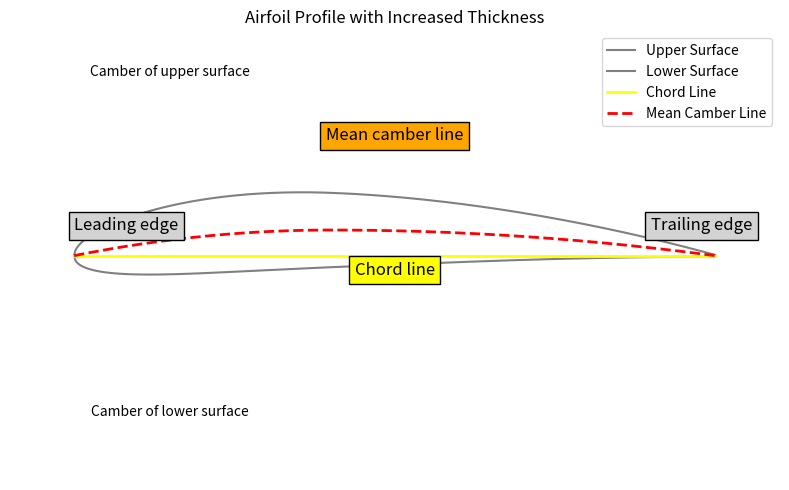

This figure's Python source:
import numpy as np
import matplotlib.pyplot as plt

# Define the chord length (unit length for simplicity)
chord = 1.0
x = np.linspace(0, chord, 500)  # Chordwise positions

# Define camber line (for a cambered airfoil similar to a NACA 4-digit profile)
camber_max = 0.04  # Max camber (4% of chord)
camber_position = 0.4  # Max camber position (40% of chord)

# Define the camber line using a simple parabolic equation
camber_line = np.where(x < camber_position, 
                       camber_max / (camber_position**2) * (2 * camber_position * x - x**2), 
                       camber_max / ((1 - camber_position)**2) * ((1 - 2 * camber_position) + 2 * camber_position * x - x**2))

# Substantially increase the thickness
thickness_max = 0.6  # Increase max thickness to 60% of chord for a much thicker airfoil

# Recalculate thickness distribution with the increased thickness
thickness_distribution = thickness_max * (0.2969 * np.sqrt(x) - 0.1260 * x - 0.3516 * x**2 + 0.2843 * x**3 - 0.1015 * x**4)

# Calculate upper and lower surfaces
upper_surface = camber_line + thickness_distribution
lower_surface = camber_line - thickness_distribution

# Create the plot
fig, ax = plt.subplots(figsize=(10, 5))

# Plot the upper and lower surfaces
ax.plot(x, upper_surface, color='gray', label='Upper Surface')
ax.plot(x, lower_surface, color='gray', label='Lower Surface')

# Plot the chord line
ax.plot([0, 1], [0, 0], 'yellow', lw=2, label="Chord Line")

# Plot the camber line
ax.plot(x, camber_line, 'r--', lw=2, label="Mean Camber Line")

# Add annotations for key points
ax.text(0, 0.04, "Leading edge", fontsize=12, bbox=dict(facecolor='lightgray', edgecolor='black'))
ax.text(0.9, 0.04, "Trailing edge", fontsize=12, bbox=dict(facecolor='lightgray', edgecolor='black'))
ax.text(0.5, -0.03, "Chord line", fontsize=12, bbox=dict(facecolor='yellow', edgecolor='black'), ha='center')
ax.text(0.5, 0.18, "Mean camber line", fontsize=12, bbox=dict(facecolor='orange', edgecolor='black'), ha='center')
ax.text(0.15, 0.28, "Camber of upper surface", fontsize=10, ha='center')
ax.text(0.15, -0.25, "Camber of lower surface", fontsize=10, ha='center')

# Set axis limits, title, and remove the grid
ax.set_xlim(-0.1, 1.1)
ax.set_ylim(-0.35, 0.35)
ax.set_aspect('equal')
ax.axis('off')

# Add title
plt.title("Airfoil Profile with Increased Thickness")

# Display the plot
plt.legend()
plt.tight_layout()
plt.show()
